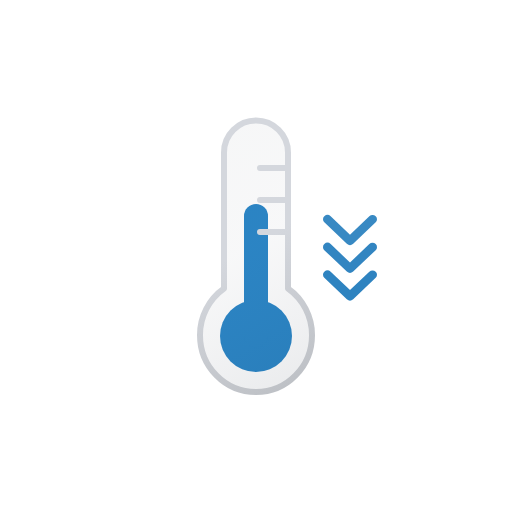
t = 0.00 s
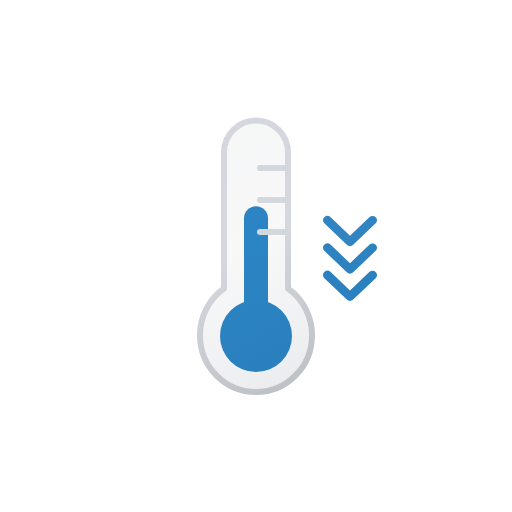
t = 0.13 s
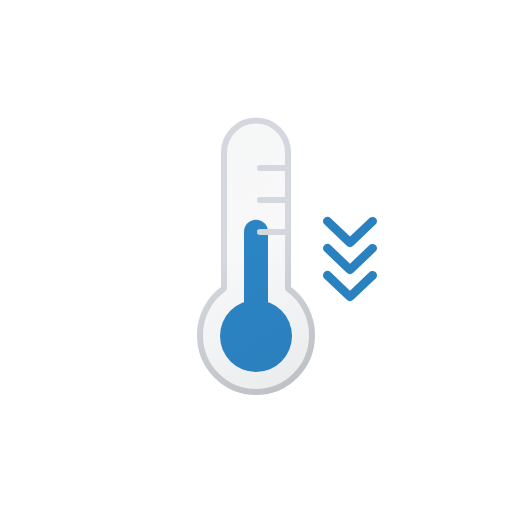
t = 0.38 s
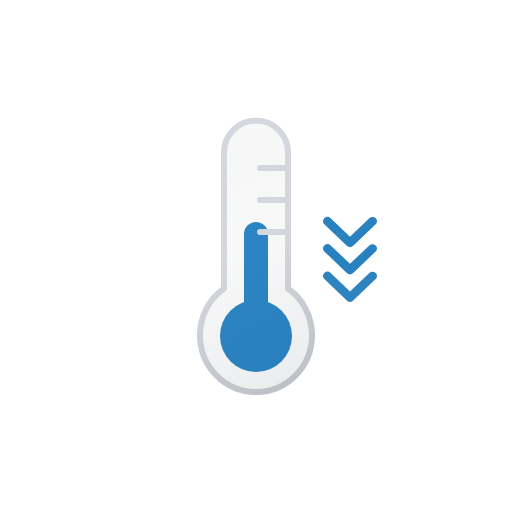
t = 0.50 s
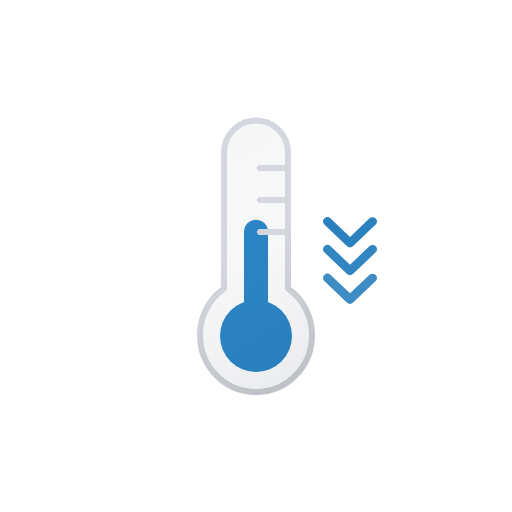
t = 0.63 s
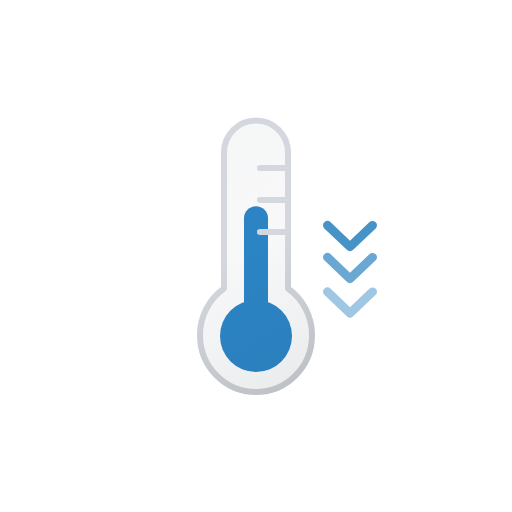
t = 0.88 s

The animated SVG that drew these frames (rendered in a browser with its animation timeline set to each time). Animation: 7 SMIL elements (animate=3,animateTransform=4); one cycle of 1.00 s, repeats indefinitely.

<svg xmlns="http://www.w3.org/2000/svg" xmlns:xlink="http://www.w3.org/1999/xlink" viewBox="0 0 512 512">
    <defs>
        <linearGradient id="a" x1="-7.17" y1="36.31" x2="116.44" y2="250.4" gradientUnits="userSpaceOnUse">
            <stop offset="0" stop-color="#515a69" stop-opacity="0.05"/>
            <stop offset="0.45" stop-color="#6b7280" stop-opacity="0.05"/>
            <stop offset="1" stop-color="#384354" stop-opacity="0.1"/>
        </linearGradient>
        <linearGradient id="b" x1="-8.67" y1="33.71" x2="117.94" y2="253" gradientUnits="userSpaceOnUse">
            <stop offset="0" stop-color="#d4d7dd"/>
            <stop offset="0.45" stop-color="#d4d7dd"/>
            <stop offset="1" stop-color="#bec1c6"/>
        </linearGradient>
        <symbol id="d" viewBox="0 0 72 168">
            <circle cx="36" cy="132" r="36" fill="#2885c7"/>
            <path d="M36,12V132" fill="none" stroke="#2885c7" stroke-linecap="round" stroke-miterlimit="10" stroke-width="24">
                <animateTransform
                    attributeName="transform"
                    type="translate"
                    values="0 0; 0 18; 0 0"
                    dur="1s"
                    calcMode="spline"
                    keySplines=".42, 0, .58, 1; .42, 0, .58, 1"
                    repeatCount="indefinite"/>
            </path>
        </symbol>
        <symbol id="e" viewBox="0 0 118 278">
            <path d="M115,218.16C115,249.55,89.93,275,59,275S3,249.55,3,218.16a57,57,0,0,1,24-46.6V35.48a32,32,0,1,1,64,0V171.56A57,57,0,0,1,115,218.16ZM63,83H91M63,51H91M63,115H91" stroke-linecap="round" stroke-linejoin="round" stroke-width="6" fill="url(#a)" stroke="url(#b)"/>
        </symbol>
        <symbol id="c" viewBox="0 0 118 278">
            <use width="72" height="168" transform="translate(23 87)" xlink:href="#d"/>
            <use width="118" height="278" xlink:href="#e"/>
        </symbol>
    </defs>
    <use width="118" height="278" transform="translate(197 117)" xlink:href="#c"/>

    <path d="M372.5,271a4.59,4.59,0,0,0-3.18,1.26L350,290.66l-19.32-18.4a4.64,4.64,0,0,0-6.36,0,4.14,4.14,0,0,0,0,6.06l22.5,21.42a4.64,4.64,0,0,0,6.36,0l22.5-21.42a4.14,4.14,0,0,0,0-6.06A4.59,4.59,0,0,0,372.5,271Z" fill="#2a81bf" opacity="0">
        <animateTransform
            attributeName="transform"
            type="translate"
            values="0 -30; 0 0; 0 30"
            begin="-1.2s"
            dur="3s"
            calcMode="spline"
            keySplines=".55, 0, .1, 1; .55, 0, .1, 1"
            repeatCount="indefinite"/>

        <animate
            attributeName="opacity"
            values="0; 1; 0"
            begin="-1.2s"
            dur="3s"
            calcMode="spline"
            keySplines=".55, 0, .1, 1; .55, 0, .1, 1"
            repeatCount="indefinite"/>
    </path>

    <path d="M372.5,244a4.59,4.59,0,0,0-3.18,1.26L350,263.66l-19.32-18.4a4.64,4.64,0,0,0-6.36,0,4.14,4.14,0,0,0,0,6.06l22.5,21.42a4.64,4.64,0,0,0,6.36,0l22.5-21.42a4.14,4.14,0,0,0,0-6.06A4.59,4.59,0,0,0,372.5,244Z" fill="#2a81bf" opacity="0">
        <animateTransform
            attributeName="transform"
            type="translate"
            values="0 -30; 0 0; 0 30"
            begin="-1.1s"
            dur="3s"
            calcMode="spline"
            keySplines=".55, 0, .1, 1; .55, 0, .1, 1"
            repeatCount="indefinite"/>

        <animate
            attributeName="opacity"
            values="0; 1; 0"
            begin="-1.1s"
            dur="3s"
            calcMode="spline"
            keySplines=".55, 0, .1, 1; .55, 0, .1, 1"
            repeatCount="indefinite"/>
    </path>

    <path d="M372.5,217a4.59,4.59,0,0,0-3.18,1.26L350,236.66l-19.32-18.4a4.64,4.64,0,0,0-6.36,0,4.14,4.14,0,0,0,0,6.06l22.5,21.42a4.64,4.64,0,0,0,6.36,0l22.5-21.42a4.14,4.14,0,0,0,0-6.06A4.59,4.59,0,0,0,372.5,217Z" fill="#2a81bf" opacity="0">
        <animateTransform
            attributeName="transform"
            type="translate"
            values="0 -30; 0 0; 0 30"
            begin="-1s"
            dur="3s"
            calcMode="spline"
            keySplines=".55, 0, .1, 1; .55, 0, .1, 1"
            repeatCount="indefinite"/>

        <animate
            attributeName="opacity"
            values="0; 1; 0"
            begin="-1s"
            dur="3s"
            calcMode="spline"
            keySplines=".55, 0, .1, 1; .55, 0, .1, 1"
            repeatCount="indefinite"/>
    </path>
</svg>
